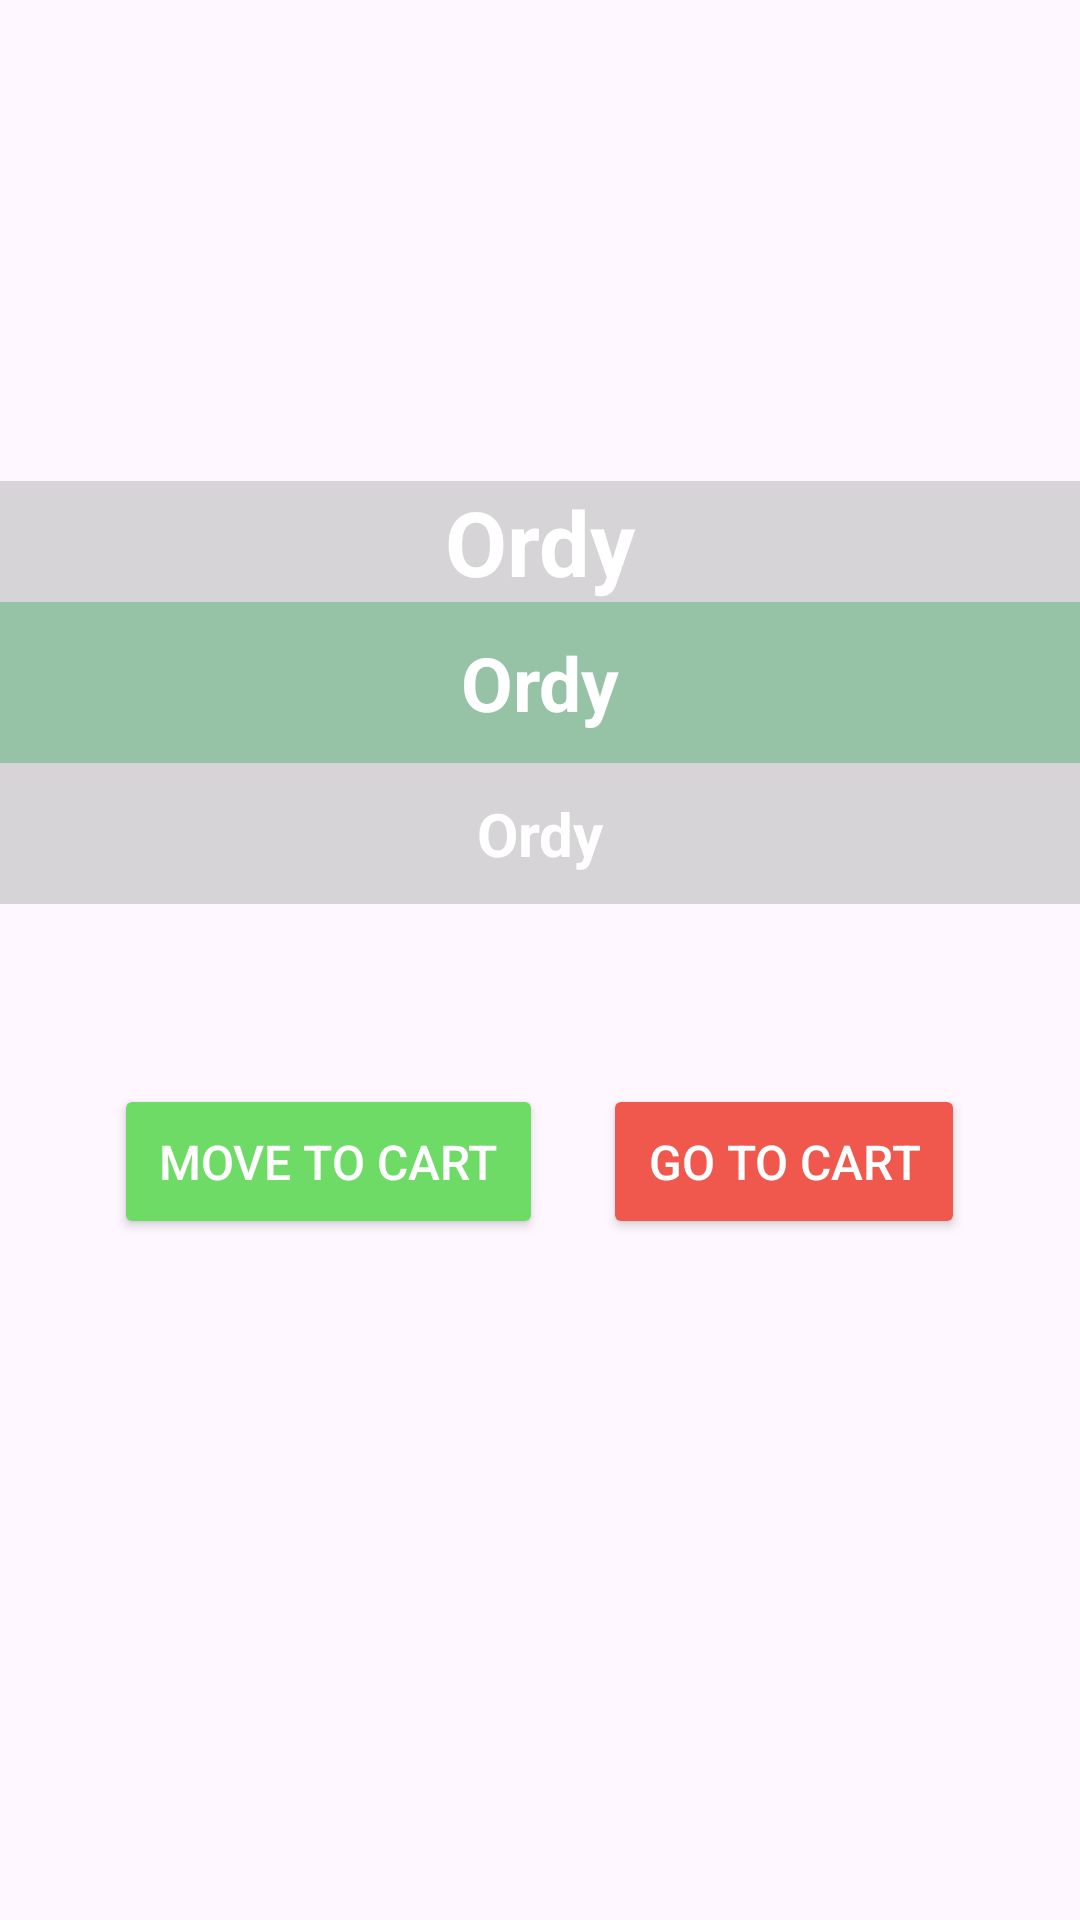

Reconstruct the res/layout file that produces this screen, plus the resources it refers to.
<!-- AndroidManifest.xml: application theme Theme.Ordy -->
<!-- res/layout/activity_food_detail.xml -->
<?xml version="1.0" encoding="utf-8"?>
<RelativeLayout xmlns:android="http://schemas.android.com/apk/res/android"
    xmlns:app="http://schemas.android.com/apk/res-auto"
    xmlns:tools="http://schemas.android.com/tools"
    android:id="@+id/main"
    android:layout_width="match_parent"
    android:layout_height="match_parent"
    android:background="@drawable/background"
    tools:context=".FoodDetail">

    <LinearLayout
        android:layout_width="match_parent"
        android:layout_height="wrap_content"
        android:orientation="vertical"
        android:id="@+id/topPanel">

        <ImageView
            android:id="@+id/mainPhoto"
            android:layout_width="match_parent"
            android:layout_height="200dp"
            android:contentDescription="@string/app_name"
            android:scaleType="centerCrop"
            android:src="@drawable/background" />

        <TextView
            android:id="@+id/mainName"
            android:layout_width="match_parent"
            android:layout_height="wrap_content"
            android:layout_marginTop="-40dp"
            android:background="#8DB8B8B8"
            android:gravity="center"
            android:text="@string/app_name"
            android:textColor="@android:color/white"
            android:textSize="30sp"
            android:textStyle="bold" />

        <TextView
            android:id="@+id/foodPrice"
            android:layout_width="match_parent"
            android:layout_height="wrap_content"
            android:background="#8D44995C"
            android:gravity="center"
            android:padding="10dp"
            android:text="@string/app_name"
            android:textColor="@android:color/white"
            android:textSize="25sp"
            android:textStyle="bold" />

        <TextView
            android:id="@+id/foodFullName"
            android:layout_width="match_parent"
            android:layout_height="wrap_content"
            android:background="#8DB8B8B8"
            android:gravity="center"
            android:padding="10dp"
            android:text="@string/app_name"
            android:textColor="@android:color/white"
            android:textSize="20sp"
            android:textStyle="bold" />
    </LinearLayout>

    <LinearLayout
        android:layout_width="match_parent"
        android:layout_height="wrap_content"
        android:orientation="horizontal"
        android:gravity="center_horizontal"
        android:layout_marginTop="50dp"
        android:layout_below="@+id/topPanel">

        <Button
            android:id="@+id/btnAddToCart"
            android:layout_width="wrap_content"
            android:layout_height="wrap_content"
            android:layout_margin="10dp"
            android:backgroundTint="@color/btnSignIn"
            android:onClick="btnAddToCart"
            android:padding="15dp"
            android:text="@string/addToCart"
            android:textColor="@android:color/white"
            android:textSize="16sp" />
        <Button
            android:id="@+id/btnGoToCart"
            android:layout_width="wrap_content"
            android:layout_height="wrap_content"
            android:text="@string/goToCart"
            android:textSize="16sp"
            android:padding="15dp"
            android:textColor="@android:color/white"
            android:backgroundTint="@color/btnSignUp"
            android:layout_margin="10dp"/>
    </LinearLayout>

</RelativeLayout>
<!-- resources referenced by this layout -->
<resources>
  <color name="btnSignIn">#6fdb67</color>
  <color name="btnSignUp">#f0584d</color>
  <string name="addToCart">Move to cart</string>
  <string name="app_name">Ordy</string>
  <string name="goToCart">Go to cart</string>
  <style name="Theme.Ordy" parent="Base.Theme.Ordy" />
  <style name="Base.Theme.Ordy" parent="Theme.Material3.DayNight.NoActionBar">
          
          <item name="colorPrimary">@color/colorPrimary</item>
      </style>
  <color name="colorPrimary">#333</color>
</resources>
